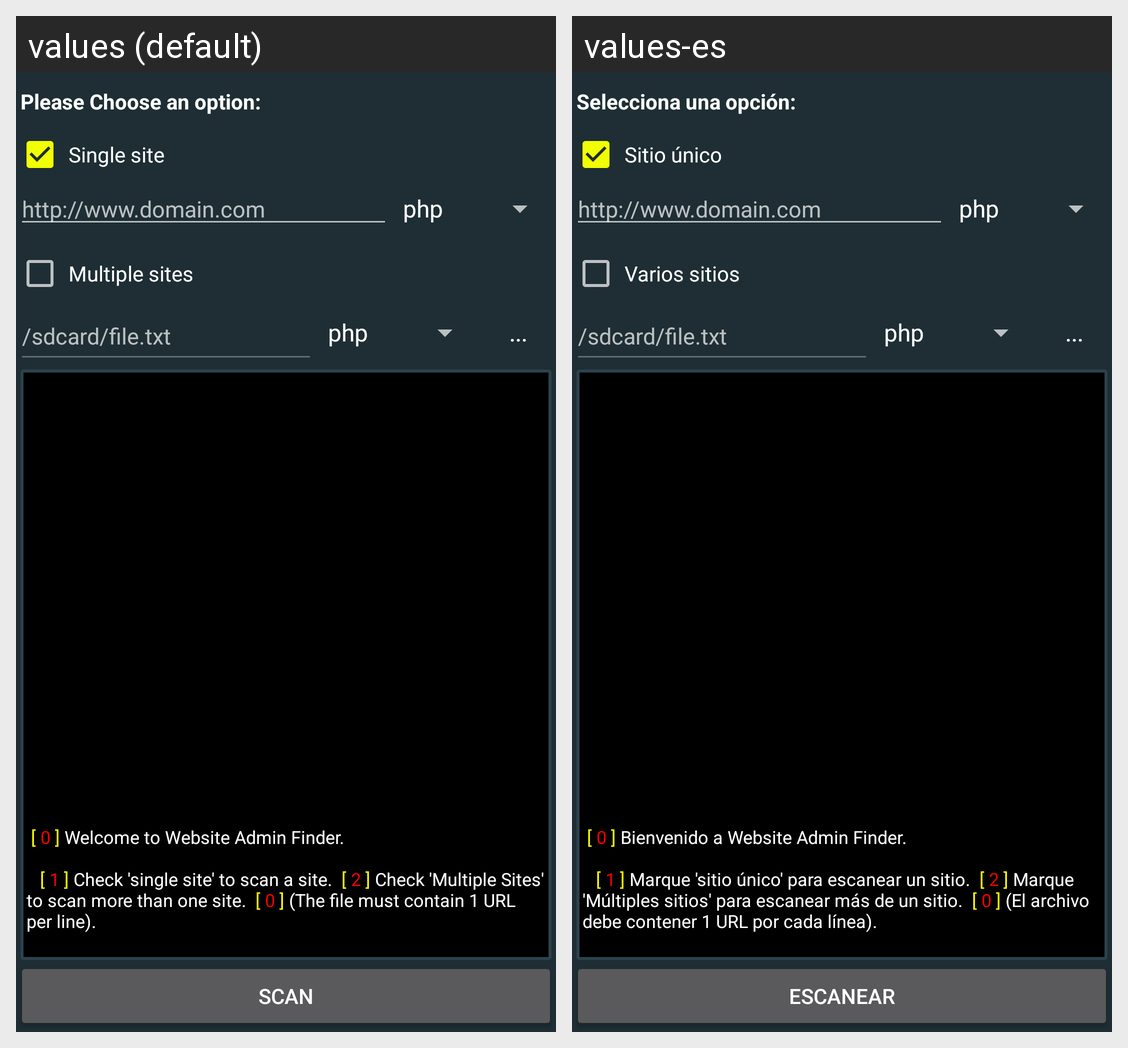

The same Android screen rendered under two of its app's locales, left to right. List the strings drawn on it with the default value and each locale's translation.
Android screen res/layout/frg_scanner.xml rendered under 2 locales, left to right: values (default), values-es. Device: Nexus 5 (rendered at 1080×1920; each locale shown at half size, 540×960, under a caption strip naming it); theme AppTheme.
Strings drawn on this screen, with the default value and each locale's value (text and hints the layout hard-codes, and strings that could not be matched under every locale, appear in the picture but are not listed):

cms_option_chose
  values: Please Choose an option:
  values-es: Selecciona una opción:

cb_single_site
  values: Single site
  values-es: Sitio único

cb_multiple_sites
  values: Multiple sites
  values-es: Varios sitios

consoletext
  values:  [ 0 ] Welcome to Website Admin Finder.
      
         [ 1 ] Check 'single site' to scan a site.  [ 2 ] Check 'Multiple Sites' to scan more than one site.  [ 0 ] (The file must contain 1 URL per line).
       
  values-es:  [ 0 ] Bienvenido a Website Admin Finder.
          
         [ 1 ] Marque 'sitio único' para escanear un sitio.  [ 2 ] Marque 'Múltiples sitios' para escanear más de un sitio.  [ 0 ] (El archivo debe contener 1 URL por cada línea).
       

cms_scann
  values: Scan
  values-es: Escanear
